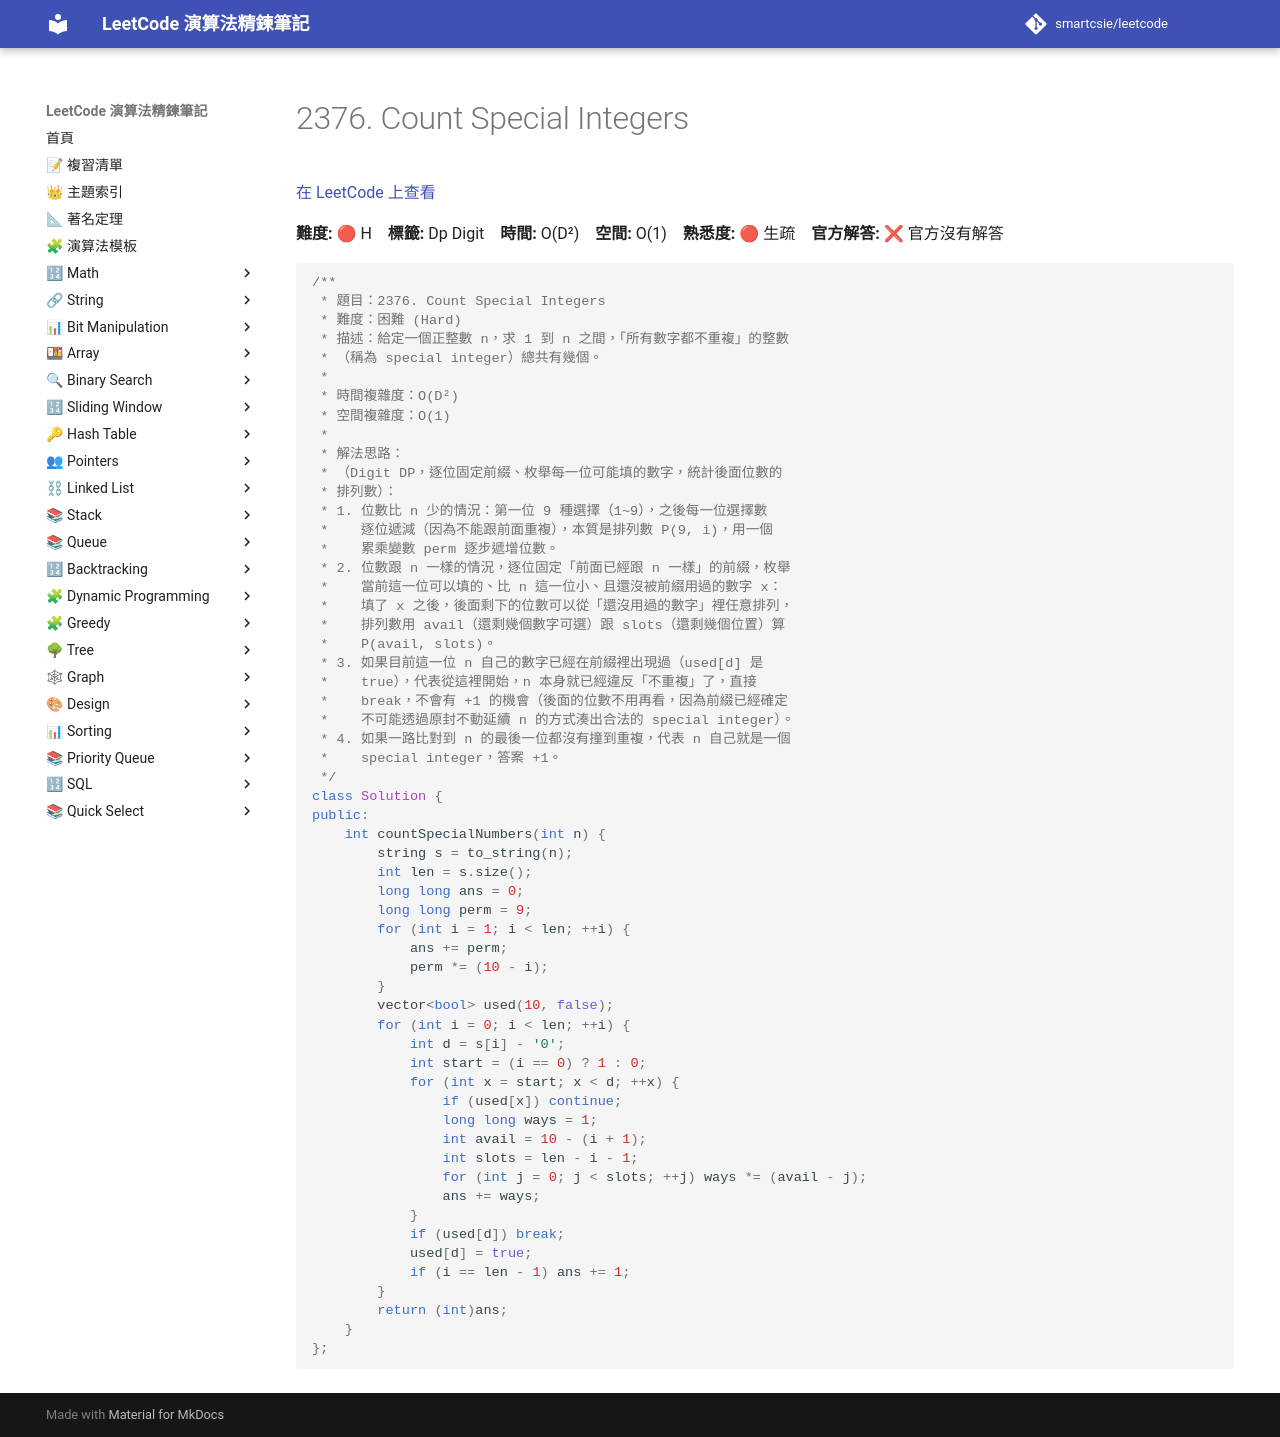

repository: smartcsie/leetcode · page: problems/2376/index.html · generator: mkdocs

# 2376. Count Special Integers

[在 LeetCode 上查看](https://leetcode.com/problems/count-special-integers/)

**難度:** 🔴 H　**標籤:** Dp Digit　**時間:** O(D²)　**空間:** O(1)　**熟悉度:** 🔴 生疏　**官方解答:** ❌ 官方沒有解答

```cpp
/**
 * 題目：2376. Count Special Integers
 * 難度：困難 (Hard)
 * 描述：給定一個正整數 n，求 1 到 n 之間，「所有數字都不重複」的整數
 * （稱為 special integer）總共有幾個。
 *
 * 時間複雜度：O(D²)
 * 空間複雜度：O(1)
 *
 * 解法思路：
 * （Digit DP，逐位固定前綴、枚舉每一位可能填的數字，統計後面位數的
 * 排列數）：
 * 1. 位數比 n 少的情況：第一位 9 種選擇（1~9），之後每一位選擇數
 *    逐位遞減（因為不能跟前面重複），本質是排列數 P(9, i)，用一個
 *    累乘變數 perm 逐步遞增位數。
 * 2. 位數跟 n 一樣的情況，逐位固定「前面已經跟 n 一樣」的前綴，枚舉
 *    當前這一位可以填的、比 n 這一位小、且還沒被前綴用過的數字 x：
 *    填了 x 之後，後面剩下的位數可以從「還沒用過的數字」裡任意排列，
 *    排列數用 avail（還剩幾個數字可選）跟 slots（還剩幾個位置）算
 *    P(avail, slots)。
 * 3. 如果目前這一位 n 自己的數字已經在前綴裡出現過（used[d] 是
 *    true），代表從這裡開始，n 本身就已經違反「不重複」了，直接
 *    break，不會有 +1 的機會（後面的位數不用再看，因為前綴已經確定
 *    不可能透過原封不動延續 n 的方式湊出合法的 special integer）。
 * 4. 如果一路比對到 n 的最後一位都沒有撞到重複，代表 n 自己就是一個
 *    special integer，答案 +1。
 */
class Solution {
public:
    int countSpecialNumbers(int n) {
        string s = to_string(n);
        int len = s.size();
        long long ans = 0;
        long long perm = 9;
        for (int i = 1; i < len; ++i) {
            ans += perm;
            perm *= (10 - i);
        }
        vector<bool> used(10, false);
        for (int i = 0; i < len; ++i) {
            int d = s[i] - '0';
            int start = (i == 0) ? 1 : 0;
            for (int x = start; x < d; ++x) {
                if (used[x]) continue;
                long long ways = 1;
                int avail = 10 - (i + 1);
                int slots = len - i - 1;
                for (int j = 0; j < slots; ++j) ways *= (avail - j);
                ans += ways;
            }
            if (used[d]) break;
            used[d] = true;
            if (i == len - 1) ans += 1;
        }
        return (int)ans;
    }
};
```
